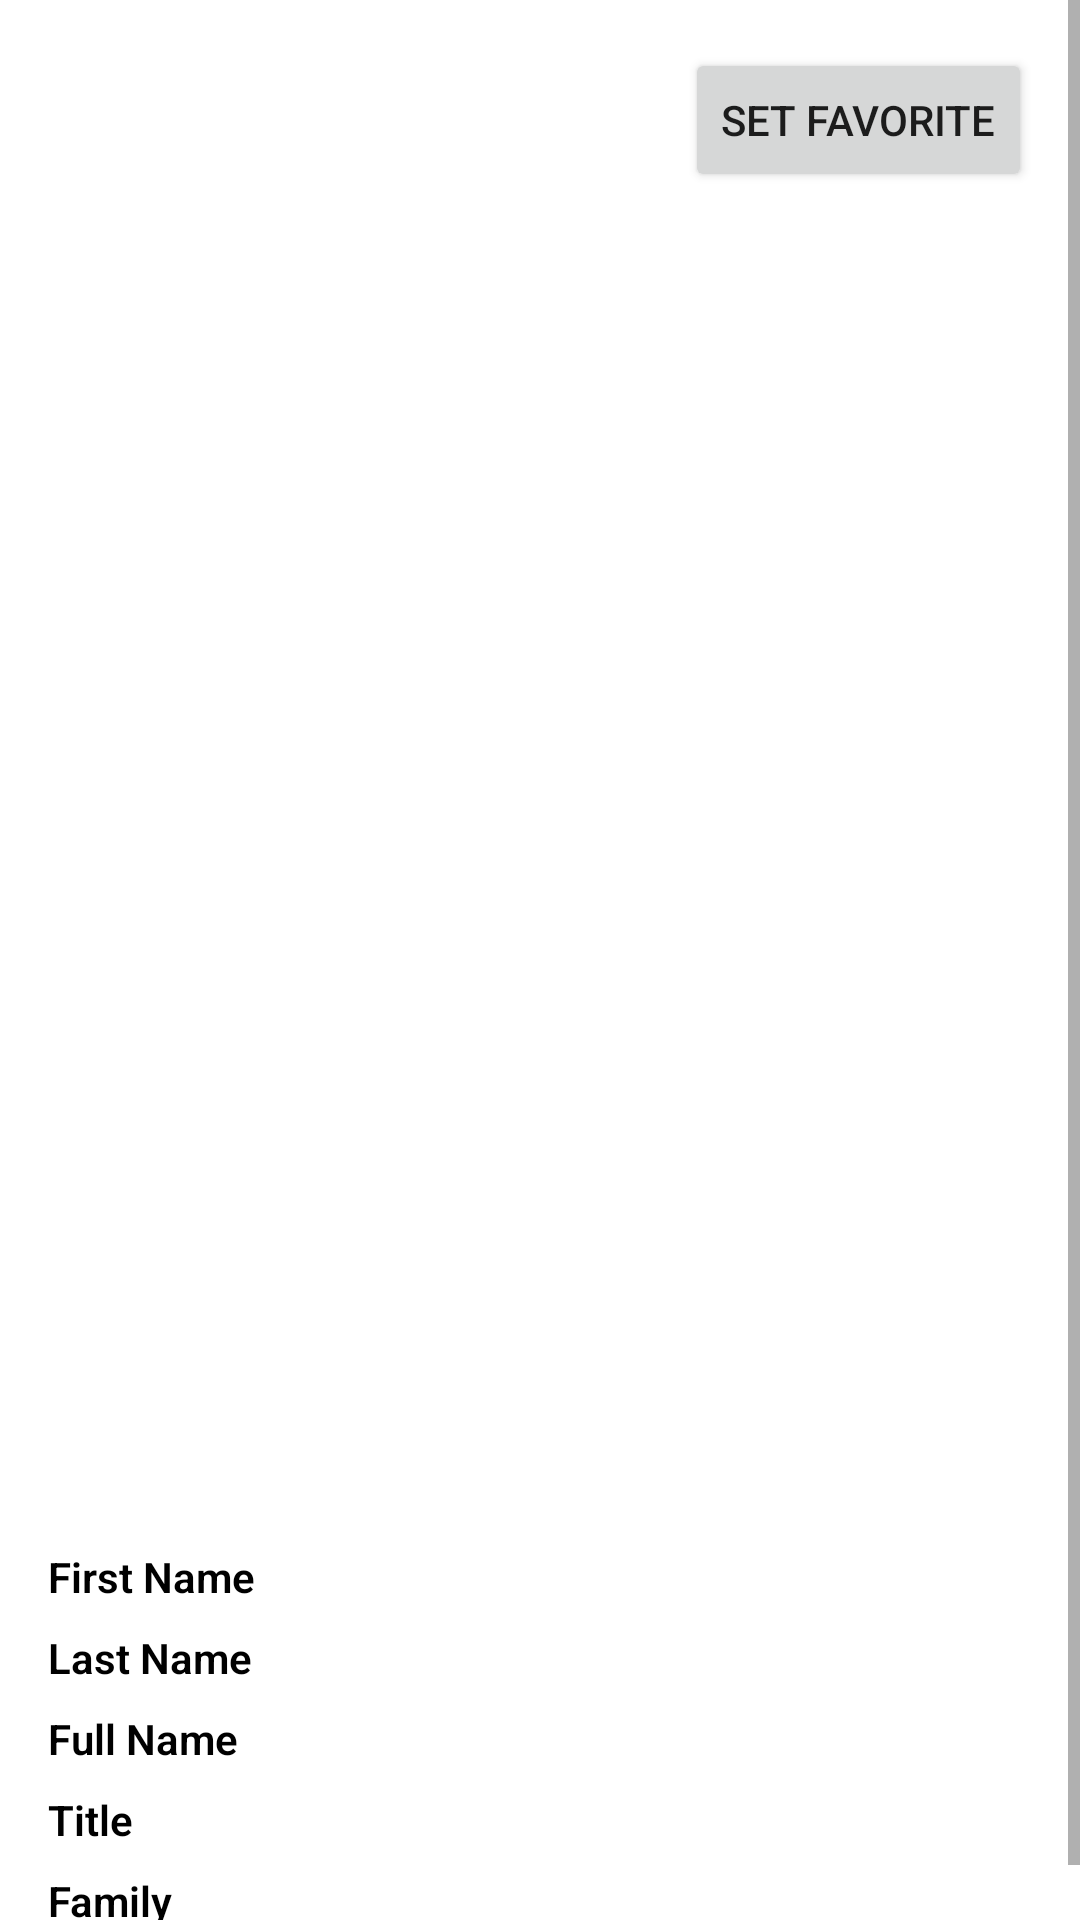

The Android layout XML behind this screen, and the referenced resources:
<!-- AndroidManifest.xml: activity theme Theme.GotCharactersApp -->
<!-- res/layout/activity_character_details.xml -->
<?xml version="1.0" encoding="utf-8"?>
<ScrollView xmlns:android="http://schemas.android.com/apk/res/android"
    xmlns:app="http://schemas.android.com/apk/res-auto"
    xmlns:tools="http://schemas.android.com/tools"
    android:layout_width="match_parent"
    android:layout_height="match_parent"
    android:orientation="vertical">

    <androidx.constraintlayout.widget.ConstraintLayout
        android:layout_width="match_parent"
        android:layout_height="wrap_content">

        <ImageView
            android:id="@+id/iv_character_profile"
            android:layout_width="match_parent"
            android:layout_height="500dp"
            android:adjustViewBounds="true"
            android:cropToPadding="false"
            android:scaleType="centerCrop"
            app:layout_constraintBottom_toTopOf="@+id/ll_labels"
            app:layout_constraintEnd_toEndOf="parent"
            app:layout_constraintStart_toStartOf="parent"
            app:layout_constraintTop_toTopOf="parent"
            tools:srcCompat="@tools:sample/avatars" />

        <ProgressBar
            android:id="@+id/pb_loading_placeholder"
            android:layout_width="match_parent"
            android:layout_height="wrap_content"
            app:layout_constraintBottom_toTopOf="@+id/ll_labels"
            app:layout_constraintEnd_toEndOf="parent"
            app:layout_constraintStart_toStartOf="parent"
            app:layout_constraintTop_toTopOf="parent" />

        <LinearLayout
            android:id="@+id/ll_labels"
            android:layout_width="match_parent"
            android:layout_height="wrap_content"
            android:orientation="horizontal"
            app:layout_constraintBottom_toBottomOf="parent"
            app:layout_constraintEnd_toEndOf="parent"
            app:layout_constraintStart_toStartOf="parent"
            app:layout_constraintTop_toBottomOf="@+id/iv_character_profile">

            <LinearLayout
                android:layout_width="wrap_content"
                android:layout_height="wrap_content"
                android:layout_margin="16dp"
                android:orientation="vertical">

                <TextView
                    android:id="@+id/tv_character_first_name_label"
                    android:layout_width="wrap_content"
                    android:layout_height="wrap_content"
                    android:fontFamily="sans-serif-light"
                    android:text="First Name"
                    android:textColor="@android:color/black"
                    android:textStyle="bold"
                    android:typeface="monospace" />

                <TextView
                    android:id="@+id/tv_character_last_name_label"
                    android:layout_width="wrap_content"
                    android:layout_height="wrap_content"
                    android:layout_marginTop="8dp"
                    android:fontFamily="sans-serif-light"
                    android:text="Last Name"
                    android:textColor="@android:color/black"
                    android:textStyle="bold"
                    android:typeface="monospace" />

                <TextView
                    android:id="@+id/tv_character_full_name_label"
                    android:layout_width="wrap_content"
                    android:layout_height="wrap_content"
                    android:layout_marginTop="8dp"
                    android:fontFamily="sans-serif-light"
                    android:text="Full Name"
                    android:textColor="@android:color/black"
                    android:textStyle="bold"
                    android:typeface="monospace" />

                <TextView
                    android:id="@+id/tv_character_title_label"
                    android:layout_width="wrap_content"
                    android:layout_height="wrap_content"
                    android:layout_marginTop="8dp"
                    android:fontFamily="sans-serif-light"
                    android:text="Title"
                    android:textColor="@android:color/black"
                    android:textStyle="bold"
                    android:typeface="monospace" />

                <TextView
                    android:id="@+id/tv_character_family_label"
                    android:layout_width="wrap_content"
                    android:layout_height="wrap_content"
                    android:layout_marginTop="8dp"
                    android:fontFamily="sans-serif-light"
                    android:text="Family"
                    android:textColor="@android:color/black"
                    android:textStyle="bold"
                    android:typeface="monospace" />

            </LinearLayout>

            <LinearLayout
                android:layout_width="0dp"
                android:layout_height="wrap_content"
                android:layout_margin="16dp"
                android:layout_weight="1"
                android:orientation="vertical">

                <TextView
                    android:id="@+id/tv_character_first_name"
                    android:layout_width="wrap_content"
                    android:layout_height="wrap_content"
                    android:textColor="@android:color/black" />

                <TextView
                    android:id="@+id/tv_character_last_name"
                    android:layout_width="wrap_content"
                    android:layout_height="wrap_content"
                    android:layout_marginTop="8dp"
                    android:textColor="@android:color/black" />

                <TextView
                    android:id="@+id/tv_character_full_name"
                    android:layout_width="wrap_content"
                    android:layout_height="wrap_content"
                    android:layout_marginTop="8dp"
                    android:textColor="@android:color/black" />

                <TextView
                    android:id="@+id/tv_character_title"
                    android:layout_width="wrap_content"
                    android:layout_height="wrap_content"
                    android:layout_marginTop="8dp"
                    android:textColor="@android:color/black" />

                <TextView
                    android:id="@+id/tv_character_family"
                    android:layout_width="wrap_content"
                    android:layout_height="wrap_content"
                    android:layout_marginTop="8dp"
                    android:textColor="@android:color/black" />

            </LinearLayout>

        </LinearLayout>

        <Button
            android:id="@+id/btn_bookmark"
            android:layout_width="wrap_content"
            android:layout_height="wrap_content"
            android:layout_margin="16dp"
            android:text="Set Favorite"
            app:layout_constraintEnd_toEndOf="parent"
            app:layout_constraintTop_toTopOf="parent"
            tools:srcCompat="@tools:sample/avatars" />

    </androidx.constraintlayout.widget.ConstraintLayout>

</ScrollView>
<!-- resources referenced by this layout -->
<resources>
  <style name="Theme.GotCharactersApp" parent="Theme.MaterialComponents.DayNight.DarkActionBar">
          
          <item name="colorPrimary">@color/purple_500</item>
          <item name="colorPrimaryVariant">@color/purple_700</item>
          <item name="colorOnPrimary">@color/white</item>
          
          <item name="colorSecondary">@color/teal_200</item>
          <item name="colorSecondaryVariant">@color/teal_700</item>
          <item name="colorOnSecondary">@color/black</item>
          
          <item name="android:statusBarColor" tools:targetApi="l">?attr/colorPrimaryVariant</item>
          
      </style>
  <!-- not gathered from this repository: default colours our renderer supplied (Android Studio template values) -->
  <color name="purple_500">#FF6200EE</color>
  <color name="purple_700">#FF3700B3</color>
  <color name="teal_200">#FF03DAC5</color>
  <color name="teal_700">#FF018786</color>
  <color name="black">#FF000000</color>
  <color name="white">#FFFFFFFF</color>
</resources>
